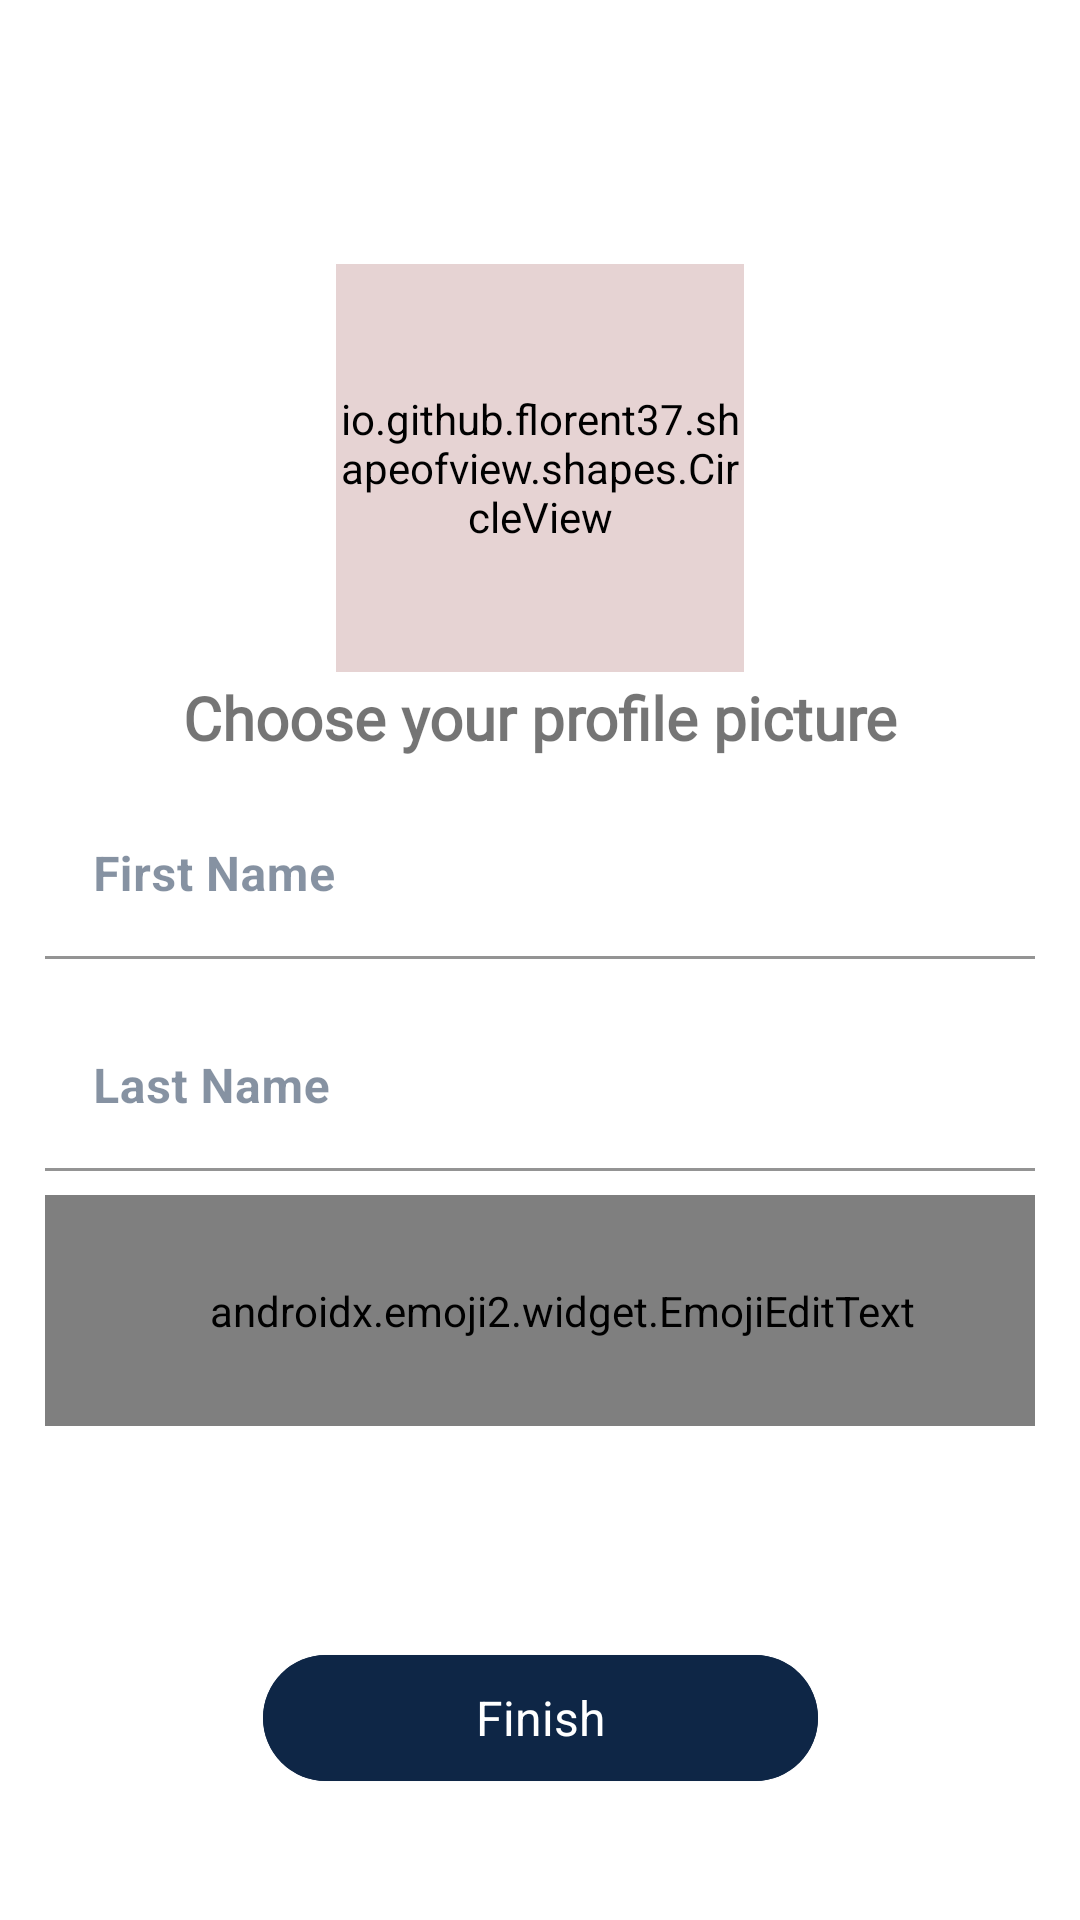

Here is an Android app screen rendered from its layout file. Give the layout XML and the strings, colors and styles it references.
<!-- AndroidManifest.xml: activity theme SignUpActivity -->
<!-- res/layout/activity_sign_detail.xml -->
<?xml version="1.0" encoding="utf-8"?>
<androidx.constraintlayout.widget.ConstraintLayout xmlns:android="http://schemas.android.com/apk/res/android"
        xmlns:app="http://schemas.android.com/apk/res-auto"
        xmlns:tools="http://schemas.android.com/tools"
        android:layout_width="match_parent"
        android:layout_height="match_parent"
        android:fitsSystemWindows="true"
        android:id="@+id/sigup_extra_container"
        android:background="@color/white"
        tools:context=".SignDetailActivity">
        <io.github.florent37.shapeofview.shapes.CircleView
            android:id="@+id/circleView"
            android:layout_width="136dp"
            android:layout_height="136dp"
            android:layout_marginTop="88dp"
            android:backgroundTint="#E6D3D3"
            android:elevation="0dp"
            app:layout_constraintStart_toStartOf="parent"
            app:layout_constraintEnd_toEndOf="parent"
            app:layout_constraintTop_toTopOf="parent">
            <ImageView
                android:id="@+id/signup_detail_pic"
                android:layout_width="match_parent"
                android:layout_height="match_parent"
                android:contentDescription="@string/image_detail"
                android:scaleType="centerCrop"
                android:src="@drawable/user"
                />
        </io.github.florent37.shapeofview.shapes.CircleView>
        <LinearLayout
            android:id="@+id/linear"
            android:layout_width="match_parent"
            android:layout_height="wrap_content"
            android:orientation="vertical"
            android:layout_marginTop="30dp"
            android:layout_marginEnd="15dp"
            android:layout_marginStart="15dp"
            app:layout_constraintTop_toBottomOf="@+id/circleView"
            app:layout_constraintStart_toStartOf="parent"
            app:layout_constraintEnd_toEndOf="parent"
            >
            <com.google.android.material.textfield.TextInputLayout
                android:layout_width="match_parent"
                android:layout_height="wrap_content"
                style="@style/Input"
                app:boxBackgroundColor="@color/white"
                android:layout_marginTop="10dp"
                >

                <com.google.android.material.textfield.TextInputEditText
                    android:id="@+id/ed_first_name"
                    android:layout_width="match_parent"
                    android:layout_height="wrap_content"
                    android:hint="@string/first_name"
                    android:inputType="textPersonName"
                    android:maxLines="1"
                    android:textColor="@color/colorAccentBlueDark"
                    android:textStyle="bold" />
            </com.google.android.material.textfield.TextInputLayout>
            <com.google.android.material.textfield.TextInputLayout
                android:layout_width="match_parent"
                android:layout_height="wrap_content"
                style="@style/Input"
                app:boxBackgroundColor="@color/white"
                android:layout_marginTop="15dp"
                >

                <com.google.android.material.textfield.TextInputEditText
                    android:id="@+id/ed_last_name"
                    android:layout_width="match_parent"
                    android:layout_height="wrap_content"
                    android:hint="@string/last_name"
                    android:inputType="textPersonName"
                    android:maxLines="1"
                    android:singleLine="true"
                    android:textColor="@color/colorAccentBlueDark"
                    android:textStyle="bold" />
            </com.google.android.material.textfield.TextInputLayout>
        </LinearLayout>
        <com.google.android.material.textfield.TextInputLayout
            android:id="@+id/signup_bio_input"
            style="@style/Input"
            android:layout_width="match_parent"
            android:layout_height="wrap_content"
            android:layout_marginTop="8dp"
            android:layout_marginStart="15dp"
            android:layout_marginEnd="15dp"
            app:boxBackgroundColor="@color/white"
            app:layout_constraintTop_toBottomOf="@+id/linear"
            app:layout_constraintStart_toStartOf="parent"
            app:layout_constraintEnd_toEndOf="parent"
            >

            <androidx.emoji2.widget.EmojiEditText
                android:id="@+id/ed_signup_bio"
                android:layout_width="match_parent"
                android:layout_height="77dp"
                android:hint="@string/bio"
                android:maxLines="4"
                android:paddingStart="15dp"
                android:textColor="@color/colorAccentBlueDark"
                android:textStyle="bold"
                tools:ignore="SpeakableTextPresentCheck" />

        </com.google.android.material.textfield.TextInputLayout>

        <TextView
            android:id="@+id/textview"
            android:layout_width="wrap_content"
            android:layout_height="wrap_content"
            android:fontFamily="@font/roboto_medium"
            android:text="Choose your profile picture"
            android:textSize="20sp"
            android:textStyle="bold"
            app:layout_constraintBottom_toTopOf="@+id/linear"
            app:layout_constraintEnd_toEndOf="parent"
            app:layout_constraintStart_toStartOf="parent"
            app:layout_constraintTop_toBottomOf="@+id/circleView" />

    <com.google.android.material.button.MaterialButton
        android:id="@+id/button_finish"
        style="@style/Widget.Material3.Button.ElevatedButton"
        android:layout_width="185dp"
        android:layout_height="50dp"
        android:layout_marginTop="30dp"
        android:backgroundTint="@color/colorAccentBlueDark"
        android:text="Finish"
        android:textColor="@color/white"
        android:textSize="16sp"
        app:layout_constraintBottom_toBottomOf="parent"
        app:layout_constraintEnd_toEndOf="parent"
        app:layout_constraintStart_toStartOf="parent"
        app:layout_constraintTop_toBottomOf="@+id/signup_bio_input" />
    </androidx.constraintlayout.widget.ConstraintLayout>
<!-- resources referenced by this layout -->
<resources>
  <color name="colorAccentBlueDark">#0E2646</color>
  <color name="white">#FFFFFFFF</color>
  <string name="bio">Bio</string>
  <string name="first_name">First Name</string>
  <string name="image_detail">image</string>
  <string name="last_name">Last Name</string>
  <style name="Input" parent="Widget.MaterialComponents.TextInputLayout.FilledBox">
          <item name="android:colorFocusedHighlight">@color/colorAccentDark</item>
          <item name="android:textColorHint">@color/colorAccentBlueDark_50</item>
          <item name="boxStrokeColor">@color/colorAccentDark</item>
      </style>
  <style name="SignUpActivity" parent="Theme.MaterialComponents.Light.NoActionBar">
          <item name="colorPrimary">@color/colorAccentBlueDark_60</item>
          <item name="colorPrimaryDark">@color/colorAccentBlueDark</item>
          <item name="colorAccent">@color/colorAccentDark</item>
          <item name="android:statusBarColor">@color/colorPrimary</item>
          <item name="android:windowTranslucentStatus">false</item>
          <item name="android:windowContentTransitions">true</item>
          <item name="android:navigationBarColor">@color/colorPrimary</item>
  
          <item name="android:windowEnterTransition">@android:transition/fade</item>
          <item name="android:windowExitTransition">@android:transition/fade</item>
  
  
          <item name="android:windowSharedElementEnterTransition">@transition/changebounds</item>
          <item name="android:windowSharedElementExitTransition">@transition/changebounds</item>
  
      </style>
  <color name="colorAccentDark">#EE4540</color>
  <color name="colorAccentBlueDark_50">#800E2646</color>
  <color name="colorAccentBlueDark_60">#990E2646</color>
  <color name="colorPrimary">#FFFFFF</color>
</resources>
